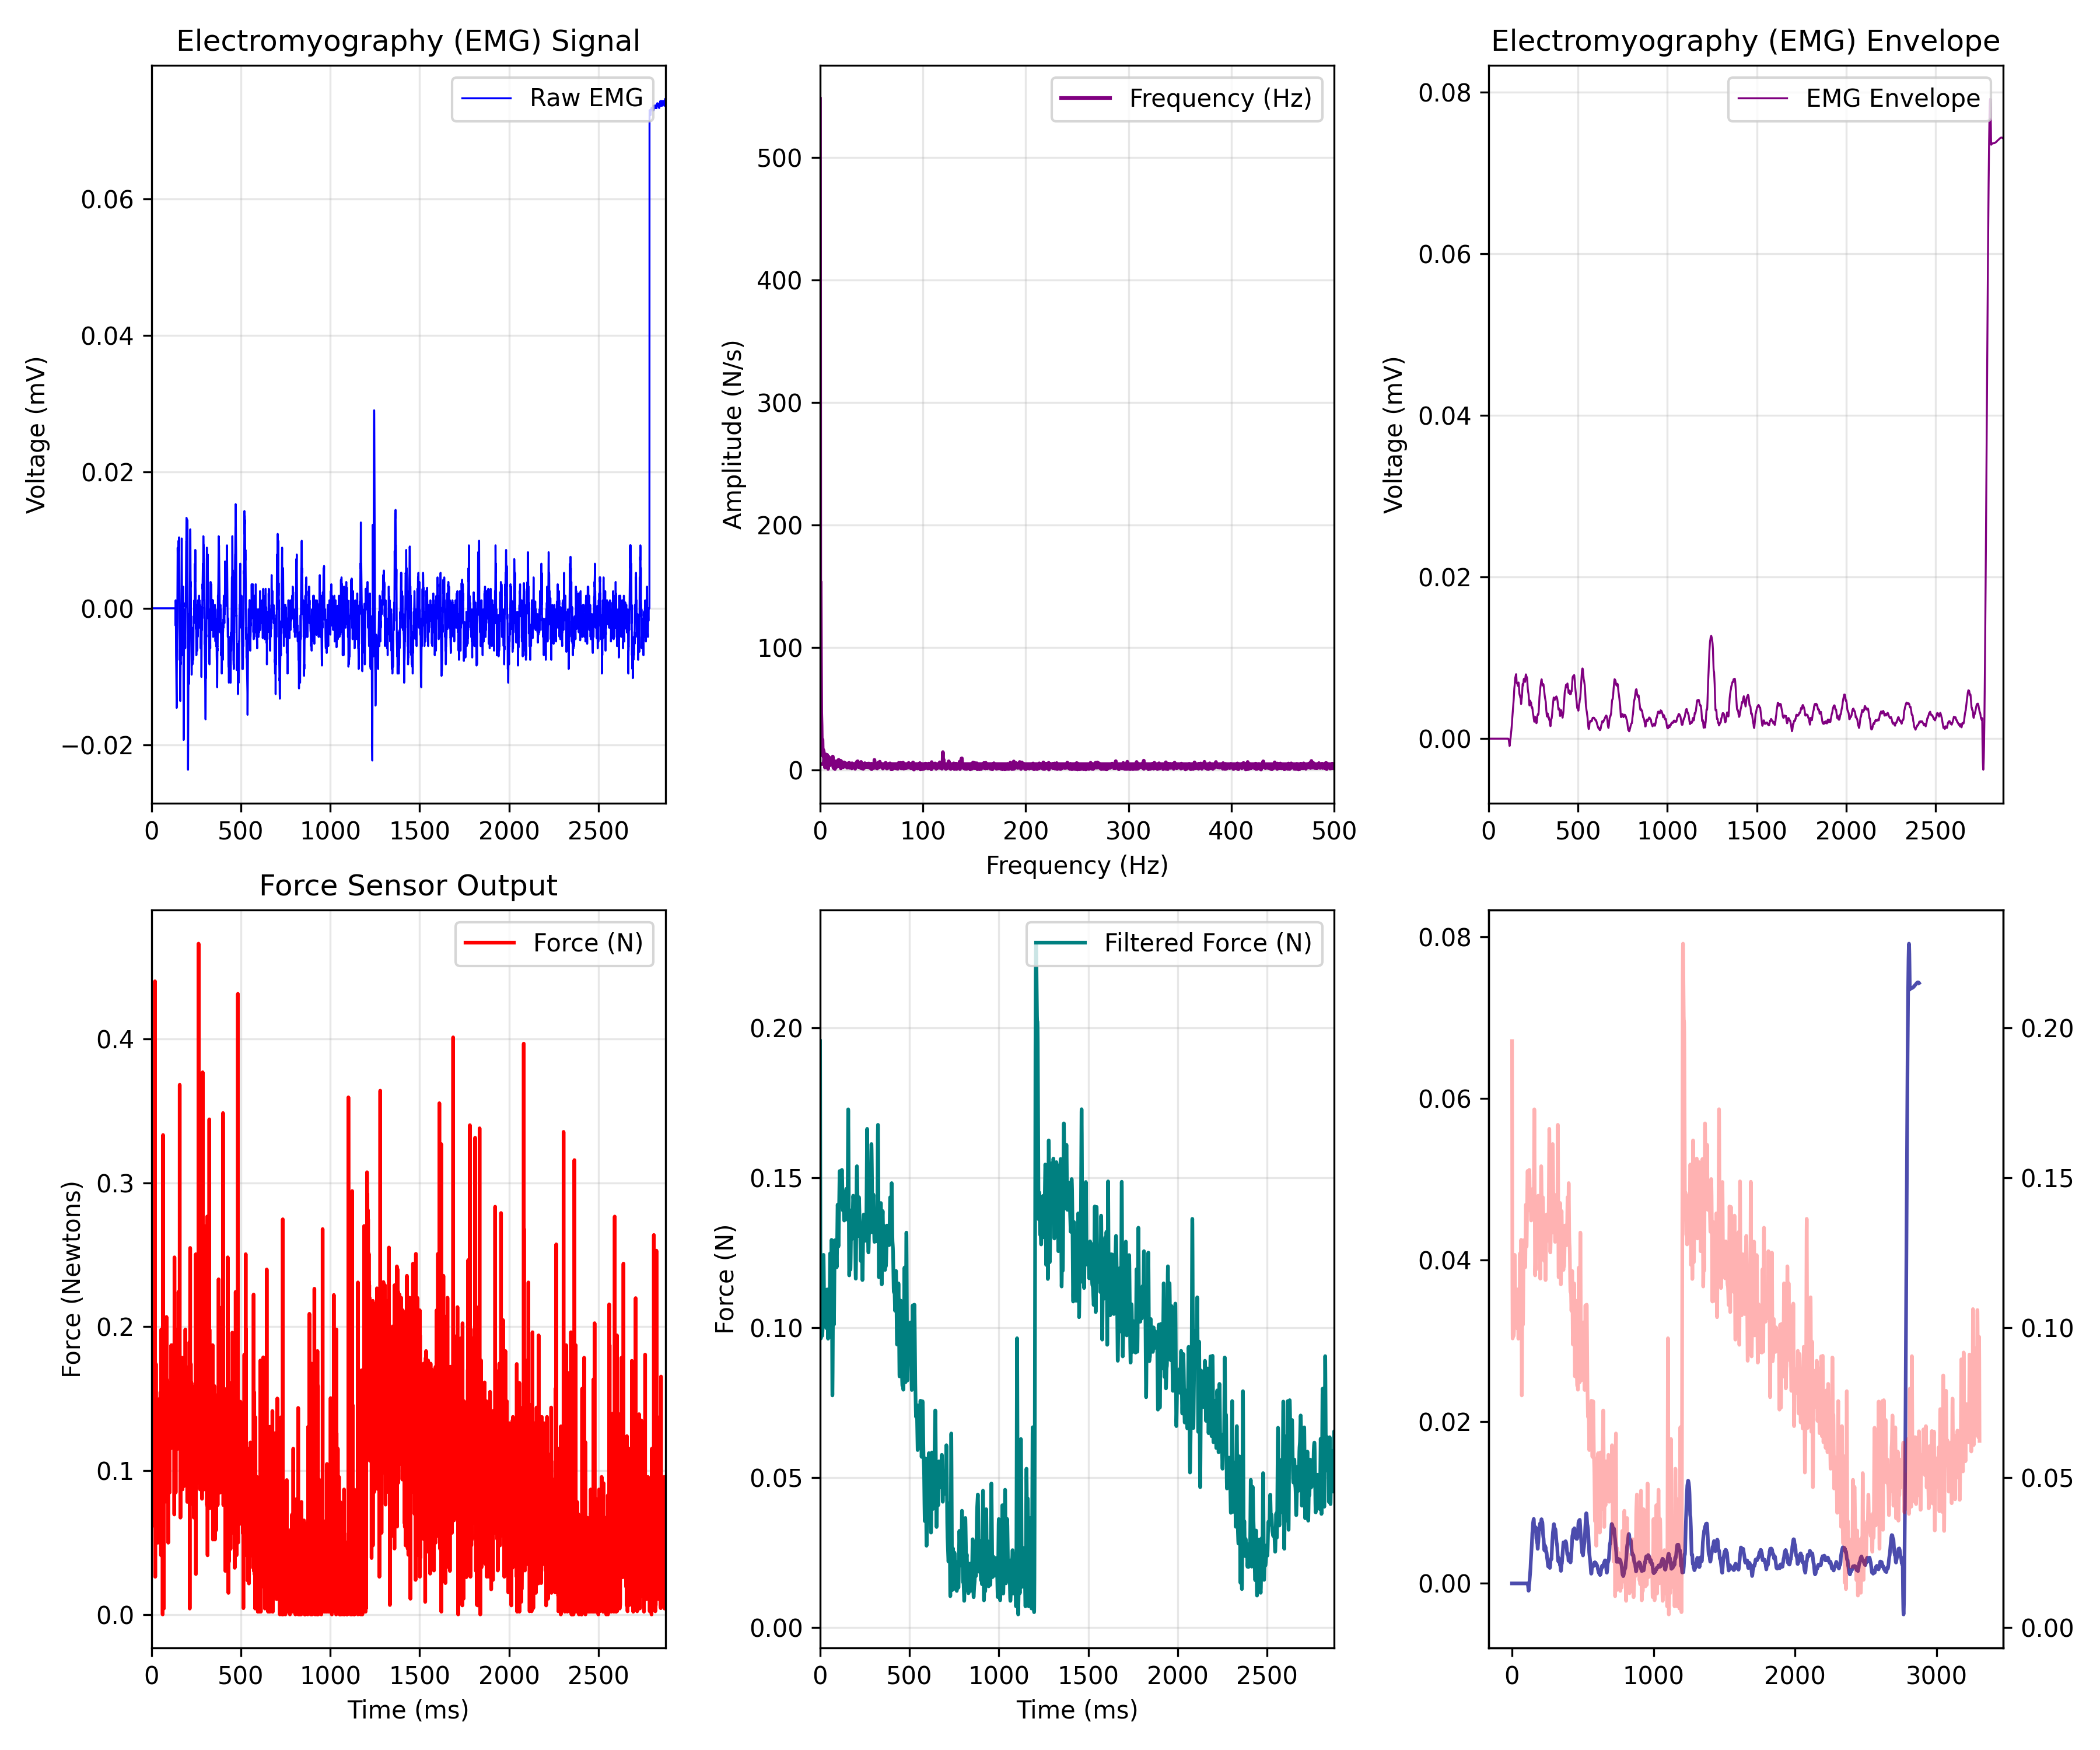

Values plotted in this chart, from the file beside it:
EMG_time_ms, EMG_value, FORCE_time_ms, FORCE_newtons, Force_LPF, ENVELOPE_time_ms, EMG_Envelope
0.0, 0.0, 0.472, 0.1959, 0.1956, 0.0, 0.0
0.4655, 0.0, 0.934, 0.087, 0.1757, 0.4655, 0.0
0.931, 0.0, 1.4, 0.1153, 0.1569, 0.931, 0.0
1.397, 0.0, 1.863, 0.087, 0.1401, 1.397, 0.0
1.862, 0.0, 2.329, 0.1153, 0.1258, 1.862, 0.0
2.328, 0.0, 2.794, 0.124, 0.1144, 2.328, 0.0
2.793, 0.0, 3.259, 0.1197, 0.106, 2.793, 0.0
3.259, 0.0, 3.724, 0.1153, 0.1004, 3.259, 0.0
3.724, 0.0, 4.19, 0.087, 0.09736, 3.724, 0.0
4.19, 0.0, 4.65, 0.1219, 0.09632, 4.19, 0.0
4.655, 0.0, 5.115, 0.087, 0.09676, 4.655, 0.0
5.121, 0.0, 5.583, 0.1153, 0.09809, 5.121, 0.0
5.586, 0.0, 6.046, 0.07829, 0.09981, 5.586, 0.0
6.052, 0.0, 6.516, 0.1175, 0.1015, 6.052, 0.0
6.517, 0.0, 6.978, 0.1153, 0.1028, 6.517, 0.0
6.983, 0.0, 7.446, 0.1328, 0.1035, 6.983, 0.0
7.448, 0.0, 7.908, 0.08918, 0.1037, 7.448, 0.0
7.914, 0.0, 8.374, 0.1153, 0.1033, 7.914, 0.0
8.379, 0.0, 8.838, 0.08482, 0.1024, 8.379, 0.0
8.845, 0.0, 9.303, 0.087, 0.1013, 8.845, 0.0
9.31, 0.0, 9.768, 0.087, 0.1001, 9.31, 0.0
9.776, 0.0, 10.23, 0.08918, 0.09906, 9.776, 0.0
10.24, 0.0, 10.7, 0.09136, 0.09819, 10.24, 0.0
10.71, 0.0, 11.16, 0.1262, 0.09759, 10.71, 0.0
11.17, 0.0, 11.63, 0.08918, 0.09727, 11.17, 0.0
11.64, 0.0, 12.1, 0.087, 0.0972, 11.64, 0.0
12.1, 0.0, 12.56, 0.08264, 0.09733, 12.1, 0.0
12.57, 0.0, 13.03, 0.09136, 0.09763, 12.57, 0.0
13.03, 0.0, 13.49, 0.1153, 0.09804, 13.03, 0.0
13.5, 0.0, 13.95, 0.1306, 0.09859, 13.5, 0.0
13.97, 0.0, 14.42, 0.1415, 0.09931, 13.97, 0.0
14.43, 0.0, 14.89, 0.087, 0.1003, 14.43, 0.0
14.9, 0.0, 15.35, 0.08264, 0.1017, 14.9, 0.0
15.36, 0.0, 15.81, 0.1153, 0.1035, 15.36, 0.0
15.83, 0.0, 16.28, 0.07611, 0.1058, 15.83, 0.0
16.29, 0.0, 16.75, 0.08729, 0.1087, 16.29, 0.0
16.76, 0.0, 17.21, 0.1153, 0.1119, 16.76, 0.0
17.22, 0.0, 17.68, 0.1153, 0.1153, 17.22, 0.0
17.69, 0.0, 18.14, 0.09572, 0.1186, 17.69, 0.0
18.16, 0.0, 18.61, 0.087, 0.1213, 18.16, 0.0
18.62, 0.0, 19.07, 0.06086, 0.1233, 18.62, 0.0
19.09, 0.0, 19.53, 0.124, 0.1242, 19.09, 0.0
19.55, 0.0, 20.0, 0.4399, 0.124, 19.55, 0.0
20.02, 0.0, 20.46, 0.06739, 0.1225, 20.02, 0.0
20.48, 0.0, 20.93, 0.087, 0.1202, 20.48, 0.0
20.95, 0.0, 21.4, 0.02629, 0.1171, 20.95, 0.0
21.41, 0.0, 21.86, 0.1153, 0.1138, 21.41, 0.0
21.88, 0.0, 22.32, 0.1197, 0.1106, 21.88, 0.0
22.34, 0.0, 22.79, 0.087, 0.1079, 22.34, 0.0
22.81, 0.0, 23.25, 0.06739, 0.1057, 22.81, 0.0
23.28, 0.0, 23.72, 0.07393, 0.1042, 23.28, 0.0
23.74, 0.0, 24.19, 0.124, 0.1033, 23.74, 0.0
24.21, 0.0, 24.65, 0.09136, 0.1029, 24.21, 0.0
24.67, 0.0, 25.11, 0.1741, 0.1027, 24.67, 0.0
25.14, 0.0, 25.58, 0.1306, 0.1026, 25.14, 0.0
25.6, 0.0, 26.04, 0.1153, 0.1025, 25.6, 0.0
26.07, 0.0, 26.5, 0.08918, 0.1024, 26.07, 0.0
26.53, 0.0, 26.98, 0.09572, 0.1021, 26.53, 0.0
27, 0.0, 27.43, 0.087, 0.1018, 27, 0.0
27.47, 0.0, 27.91, 0.09136, 0.1015, 27.47, 0.0
... 7,044 more rows
